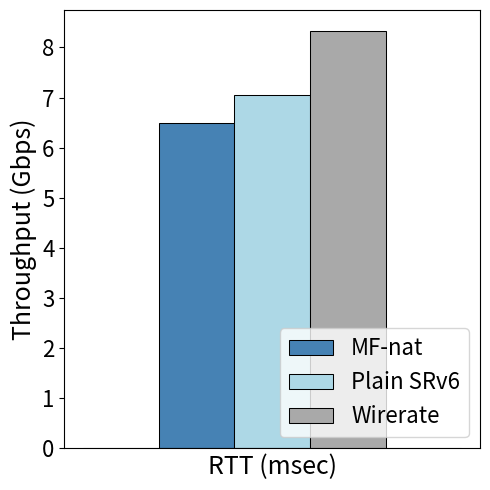

Python code for this plot:
#!/usr/bin/env python3
import matplotlib.pyplot as plt
import pandas as pd
import numpy as np
from scipy import stats
import json
import sys
import pprint

plt.close("all")
plt.figure(figsize=(5, 5))
fs = 18
tfs = 16
width = 1

height_mfplane = [0, 6.5, 0]
height_srv6 = [0, 7.05, 0]
height_wirerate = [0, 8.33, 0]
left1 = np.arange(len(height_srv6))
left2 = [x + width for x in left1]
left3 = [x + width for x in left2]

labels = ['1flow']

plt.bar(left1, height_mfplane, color='steelblue', width=width, align='center', label="MF-nat", linewidth=0.75, edgecolor='black')
plt.bar(left2, height_srv6, color='lightblue', width=width, align='center', label="Plain SRv6", linewidth=0.75, edgecolor='black')
plt.bar(left3, height_wirerate, color='darkgray', width=width, align='center', label="Wirerate", linewidth=0.75, edgecolor='black')

#plt.xticks([r + width for r in range(len(height_mfplane))], labels, fontsize=tfs)

plt.tick_params(
    axis='x',          # changes apply to the x-axis
    which='both',      # both major and minor ticks are affected
    bottom=False,      # ticks along the bottom edge are off
    top=False,         # ticks along the top edge are off
    labelbottom=False) # labels along the bottom edge are off

plt.yticks(fontsize=tfs)
plt.xlabel("RTT (msec)", fontsize=fs)
plt.ylabel("Throughput (Gbps)", fontsize=fs)
plt.tight_layout()
plt.legend(fontsize=tfs, loc='lower right')
plt.savefig("mfplane-nat-throughput.drawio.pdf")
